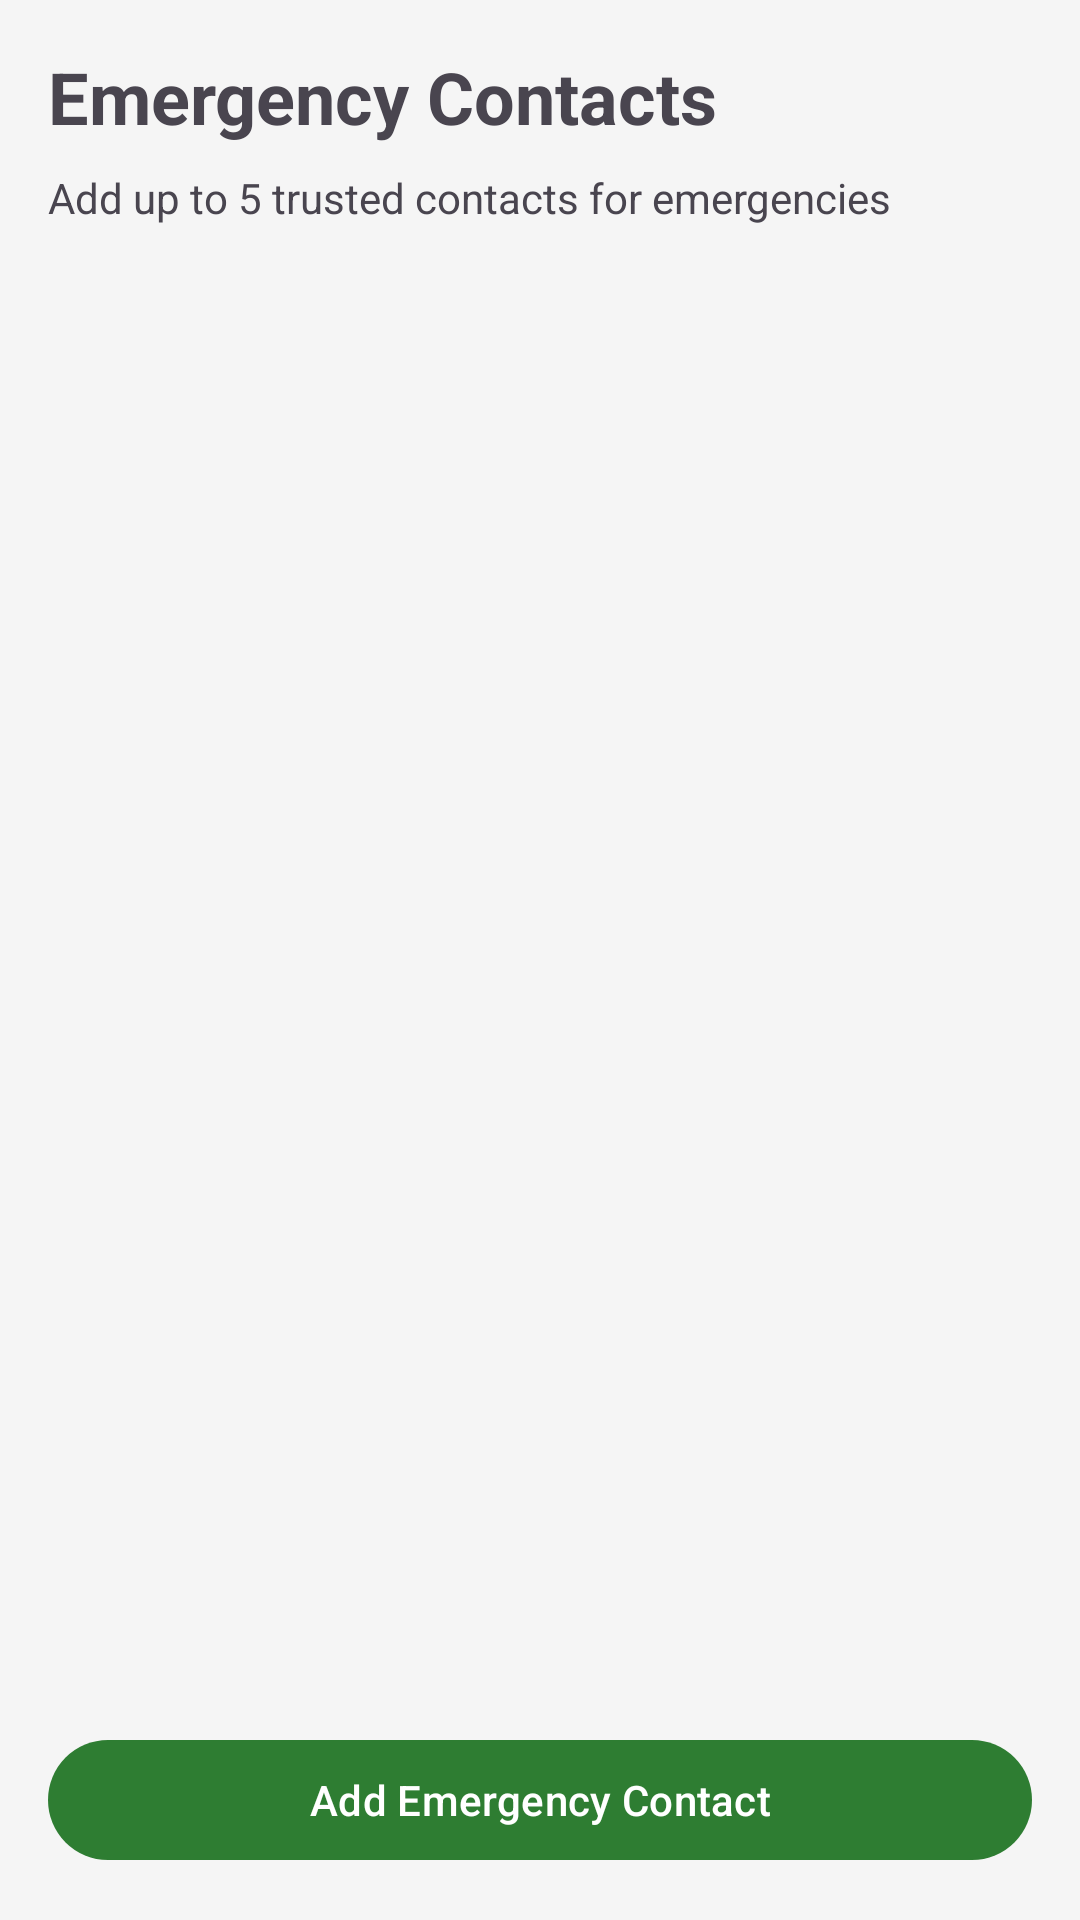

This screen was rendered from an Android layout file. Write that file and the resources it references.
<!-- AndroidManifest.xml: application theme Theme.SafeWalk -->
<!-- res/layout/fragment_page2.xml -->
<?xml version="1.0" encoding="utf-8"?>
<androidx.constraintlayout.widget.ConstraintLayout xmlns:android="http://schemas.android.com/apk/res/android"
    xmlns:app="http://schemas.android.com/apk/res-auto"
    xmlns:tools="http://schemas.android.com/tools"
    android:layout_width="match_parent"
    android:layout_height="match_parent"
    android:padding="16dp"
    tools:context=".Page2Fragment">

    <TextView
        android:id="@+id/title_emergency_contacts"
        android:layout_width="wrap_content"
        android:layout_height="wrap_content"
        android:text="Emergency Contacts"
        android:textSize="24sp"
        android:textStyle="bold"
        app:layout_constraintStart_toStartOf="parent"
        app:layout_constraintTop_toTopOf="parent" />

    <TextView
        android:id="@+id/subtitle_emergency_contacts"
        android:layout_width="match_parent"
        android:layout_height="wrap_content"
        android:layout_marginTop="8dp"
        android:text="Add up to 5 trusted contacts for emergencies"
        app:layout_constraintStart_toStartOf="parent"
        app:layout_constraintTop_toBottomOf="@id/title_emergency_contacts" />

    <androidx.recyclerview.widget.RecyclerView
        android:id="@+id/recycler_emergency_contacts"
        android:layout_width="match_parent"
        android:layout_height="0dp"
        android:layout_marginTop="16dp"
        android:layout_marginBottom="16dp"
        app:layout_constraintBottom_toTopOf="@id/button_add_contact"
        app:layout_constraintTop_toBottomOf="@id/subtitle_emergency_contacts" />

    <TextView
        android:id="@+id/empty_view"
        android:layout_width="wrap_content"
        android:layout_height="wrap_content"
        android:text="No emergency contacts added yet"
        android:visibility="gone"
        app:layout_constraintBottom_toBottomOf="@id/recycler_emergency_contacts"
        app:layout_constraintEnd_toEndOf="parent"
        app:layout_constraintStart_toStartOf="parent"
        app:layout_constraintTop_toTopOf="@id/recycler_emergency_contacts" />

    <com.google.android.material.button.MaterialButton
        android:id="@+id/button_add_contact"
        android:layout_width="match_parent"
        android:layout_height="wrap_content"
        android:text="Add Emergency Contact"
        app:layout_constraintBottom_toBottomOf="parent"
        app:layout_constraintEnd_toEndOf="parent"
        app:layout_constraintStart_toStartOf="parent" />

</androidx.constraintlayout.widget.ConstraintLayout>
<!-- resources referenced by this layout -->
<resources>
  <style name="Theme.SafeWalk" parent="Base.Theme.SafeWalk" />
  <color name="primary">#2E7D32</color>
  <color name="primary_variant">#1B5E20</color>
  <color name="white">#FFFFFF</color>
  <color name="secondary">#1976D2</color>
  <color name="secondary_variant">#0D47A1</color>
  <color name="accent">#00BCD4</color>
  <color name="error">#D32F2F</color>
  <color name="background">#F5F5F5</color>
  <color name="black">#212121</color>
  <style name="TextAppearance.SafeWalk.Headline1" parent="TextAppearance.MaterialComponents.Headline1">
          <item name="fontFamily">sans-serif-light</item>
          <item name="android:fontFamily">sans-serif-light</item>
          <item name="android:textSize">96sp</item>
      </style>
  <style name="TextAppearance.SafeWalk.Headline2" parent="TextAppearance.MaterialComponents.Headline2">
          <item name="fontFamily">sans-serif-light</item>
          <item name="android:fontFamily">sans-serif-light</item>
          <item name="android:textSize">60sp</item>
      </style>
  <style name="TextAppearance.SafeWalk.Headline3" parent="TextAppearance.MaterialComponents.Headline3">
          <item name="fontFamily">sans-serif</item>
          <item name="android:fontFamily">sans-serif</item>
          <item name="android:textSize">48sp</item>
      </style>
  <style name="TextAppearance.SafeWalk.Headline4" parent="TextAppearance.MaterialComponents.Headline4">
          <item name="fontFamily">sans-serif</item>
          <item name="android:fontFamily">sans-serif</item>
          <item name="android:textSize">34sp</item>
      </style>
  <style name="TextAppearance.SafeWalk.Headline5" parent="TextAppearance.MaterialComponents.Headline5">
          <item name="fontFamily">sans-serif</item>
          <item name="android:fontFamily">sans-serif</item>
          <item name="android:textSize">24sp</item>
      </style>
  <style name="TextAppearance.SafeWalk.Subtitle1" parent="TextAppearance.MaterialComponents.Subtitle1">
          <item name="fontFamily">sans-serif</item>
          <item name="android:fontFamily">sans-serif</item>
          <item name="android:textSize">16sp</item>
      </style>
  <style name="TextAppearance.SafeWalk.Subtitle2" parent="TextAppearance.MaterialComponents.Subtitle2">
          <item name="fontFamily">sans-serif-medium</item>
          <item name="android:fontFamily">sans-serif-medium</item>
          <item name="android:textSize">14sp</item>
      </style>
  <style name="TextAppearance.SafeWalk.Body1" parent="TextAppearance.MaterialComponents.Body1">
          <item name="fontFamily">sans-serif</item>
          <item name="android:fontFamily">sans-serif</item>
          <item name="android:textSize">16sp</item>
      </style>
  <style name="TextAppearance.SafeWalk.Body2" parent="TextAppearance.MaterialComponents.Body2">
          <item name="fontFamily">sans-serif</item>
          <item name="android:fontFamily">sans-serif</item>
          <item name="android:textSize">14sp</item>
      </style>
  <style name="TextAppearance.SafeWalk.Caption" parent="TextAppearance.MaterialComponents.Caption">
          <item name="fontFamily">sans-serif</item>
          <item name="android:fontFamily">sans-serif</item>
          <item name="android:textSize">12sp</item>
      </style>
  <style name="ShapeAppearance.SafeWalk.SmallComponent" parent="ShapeAppearance.MaterialComponents.SmallComponent">
          <item name="cornerFamily">rounded</item>
          <item name="cornerSize">8dp</item>
      </style>
  <style name="ShapeAppearance.SafeWalk.MediumComponent" parent="ShapeAppearance.MaterialComponents.MediumComponent">
          <item name="cornerFamily">rounded</item>
          <item name="cornerSize">12dp</item>
      </style>
  <style name="ShapeAppearance.SafeWalk.LargeComponent" parent="ShapeAppearance.MaterialComponents.LargeComponent">
          <item name="cornerFamily">rounded</item>
          <item name="cornerSize">16dp</item>
      </style>
</resources>
